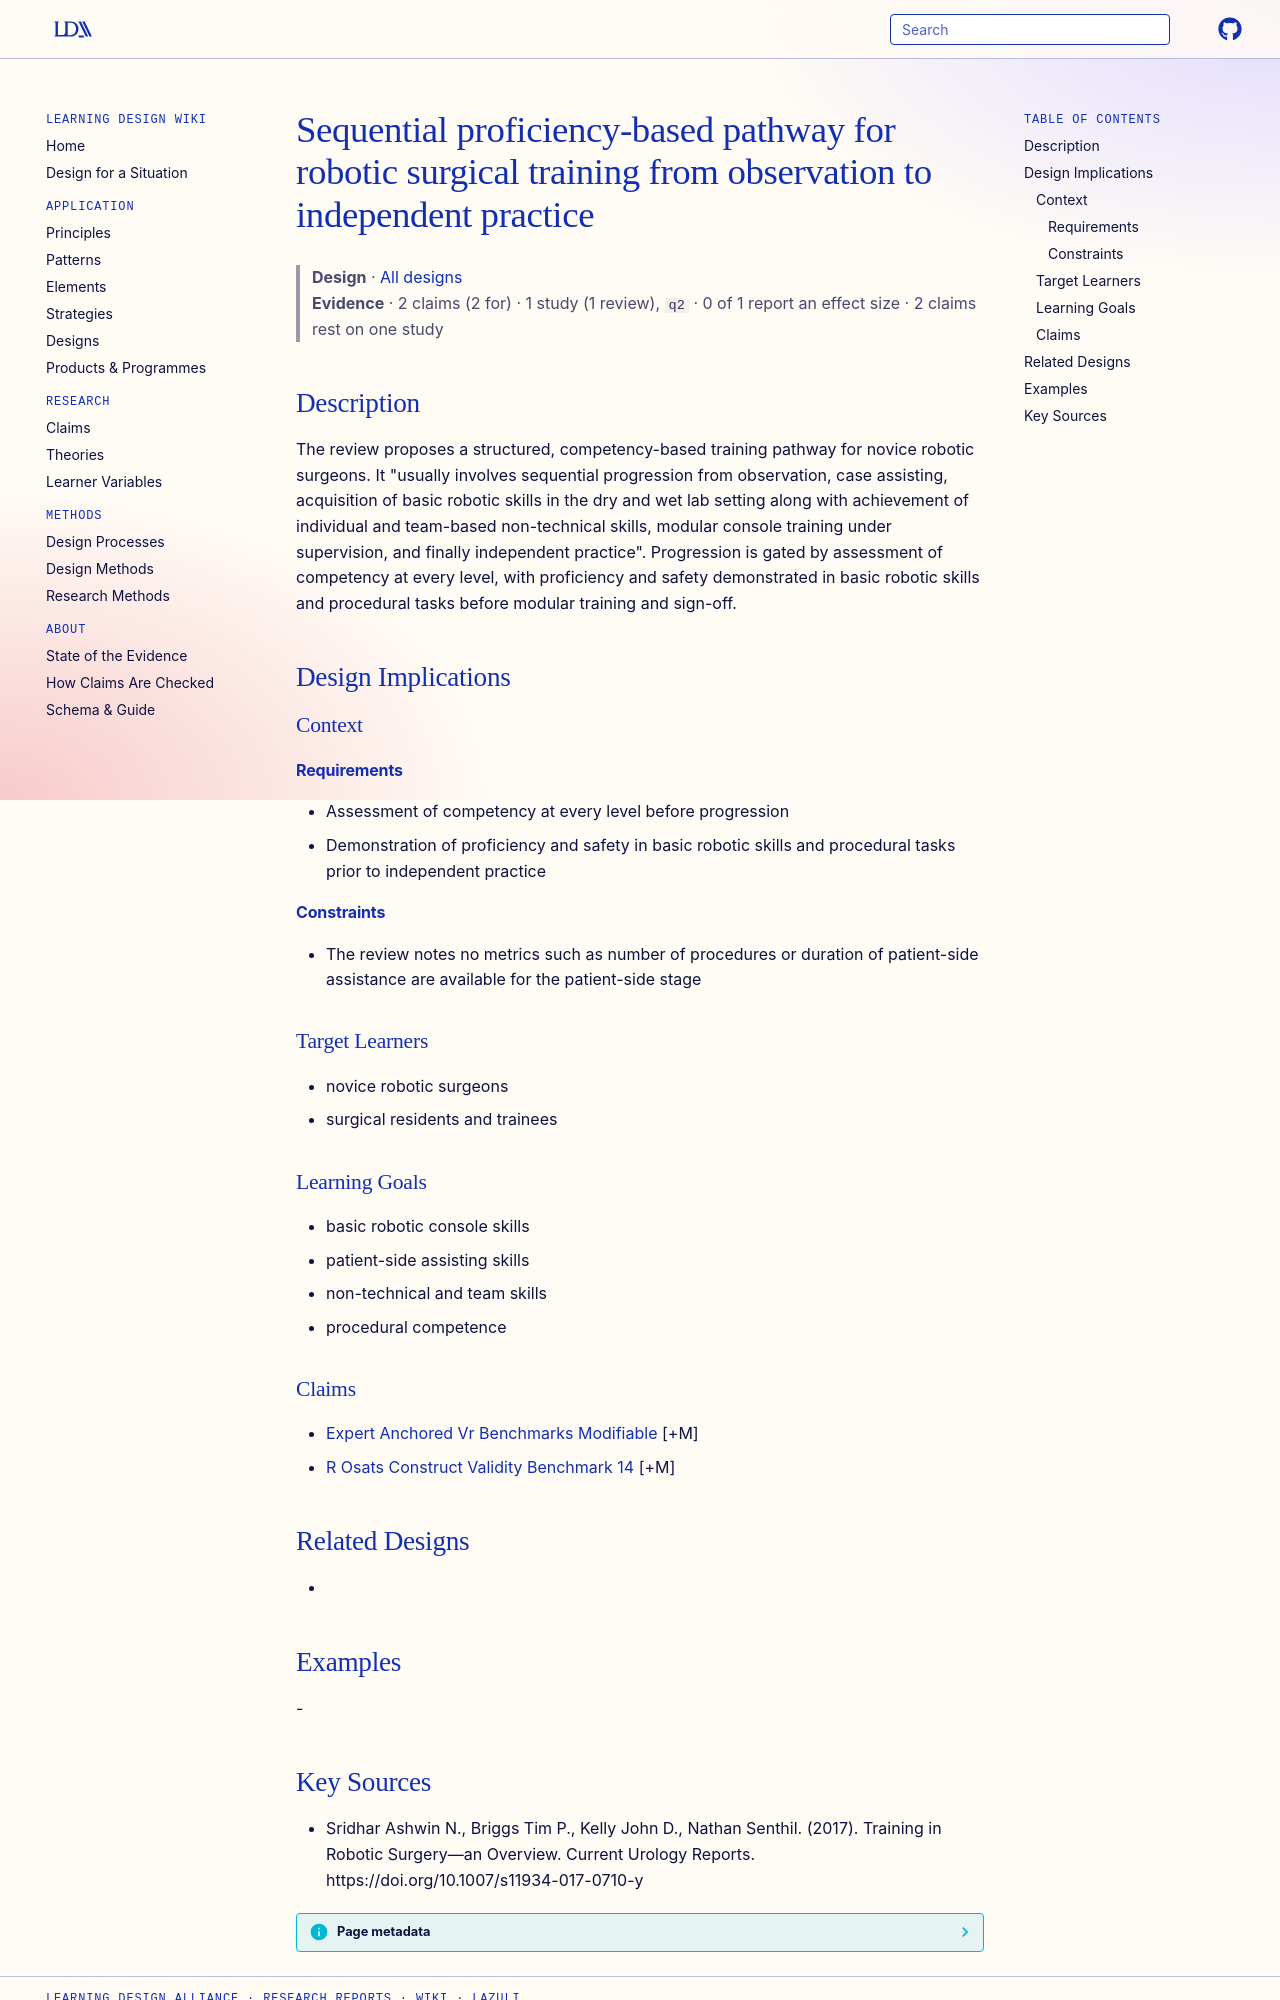

repository: Learning-Design-Alliance/learning-wiki · page: designs/robotic-surgery-training-pathway/index.html · generator: mkdocs

---
type: design
id: robotic-surgery-training-pathway
title: Sequential proficiency-based pathway for robotic surgical training from observation to independent practice
description: The review proposes a structured, competency-based training pathway for novice robotic surgeons.
status: review
generated:
  by: "process:settle-candidates"
  at: 2026-11-09
sources:
  - id: sridhar-ashwin-n-2017
    resource: "https://doi.org/10.1007/s11934-017-0710-y"
    title: "Sridhar Ashwin N., Briggs Tim P., Kelly John D., Nathan Senthil. (2017). Training in Robotic Surgery—an Overview. Current Urology Reports. https://doi.org/10.1007/s11934-017-0710-y"
    author: Sridhar Ashwin N., Briggs Tim P., Kelly John D., Nathan Senthil
---

# Sequential proficiency-based pathway for robotic surgical training from observation to independent practice

> **Design** · [All designs](index.md)
> **Evidence** · 2 claims (2 for) · 1 study (1 review), `q2` · 0 of 1 report an effect size · 2 claims rest on one study

## Description
The review proposes a structured, competency-based training pathway for novice robotic surgeons. It "usually involves sequential progression from observation, case assisting, acquisition of basic robotic skills in the dry and wet lab setting along with achievement of individual and team-based non-technical skills, modular console training under supervision, and finally independent practice". Progression is gated by assessment of competency at every level, with proficiency and safety demonstrated in basic robotic skills and procedural tasks before modular training and sign-off.

## Design Implications

### Context
#### Requirements
- Assessment of competency at every level before progression
- Demonstration of proficiency and safety in basic robotic skills and procedural tasks prior to independent practice
#### Constraints
- The review notes no metrics such as number of procedures or duration of patient-side assistance are available for the patient-side stage

### Target Learners
- novice robotic surgeons
- surgical residents and trainees

### Learning Goals
- basic robotic console skills
- patient-side assisting skills
- non-technical and team skills
- procedural competence

### Claims
- [Expert Anchored Vr Benchmarks Modifiable](../claims/expert-anchored-vr-benchmarks-modifiable.md) [+M]
- [R Osats Construct Validity Benchmark 14](../claims/r-osats-construct-validity-benchmark-14.md) [+M]

## Related Designs
- 

## Examples
-
